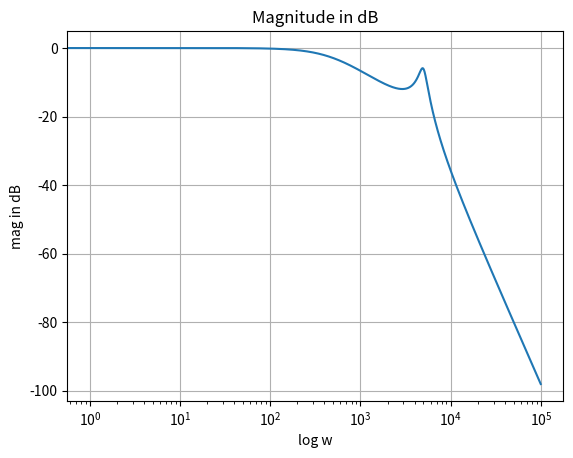
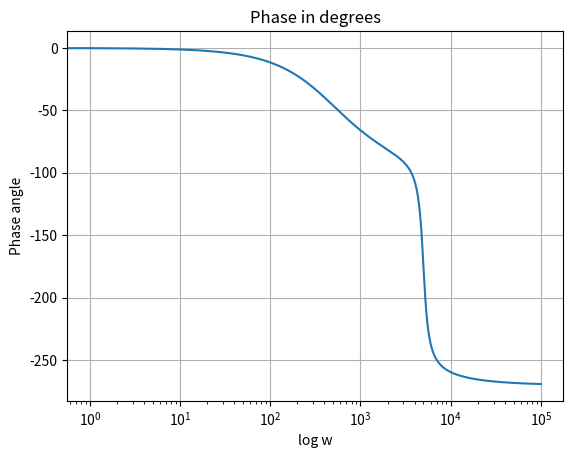

The script that saved these images, in order:
from scipy import signal
import numpy as np
import matplotlib.pyplot as plt
# first and second order pole design


omega_1 = 500  # first order pole H(s) = w0/(s+w0)


omega_2 = 5000  # second order pole 
zeta2 = 0.1      #damping ratio

lc_num1 = [omega_1]
lc_den1 = [1, omega_1]      # s + omega_1

lc_num2 = [omega_2*omega_2]
lc_den2 = [1, 2*zeta2*omega_2, omega_2*omega_2]      # s^2 + 2*s*zeta*omega_0 + omega_0^2

lc_num = np.polymul(lc_num1, lc_num2)
lc_den = np.polymul(lc_den1, lc_den2)

lc_tf = signal.lti(lc_num, lc_den)
print(lc_tf)

w, mag, phase = signal.bode(lc_tf, np.arange(100000))

plt.figure()
plt.grid()
plt.title('Magnitude in dB')
plt.xlabel('log w')
plt.ylabel('mag in dB')
plt.semilogx(w,mag)


plt.figure()
plt.grid()
plt.title('Phase in degrees')
plt.xlabel('log w')
plt.ylabel('Phase angle')
plt.semilogx(w,phase)

plt.show()